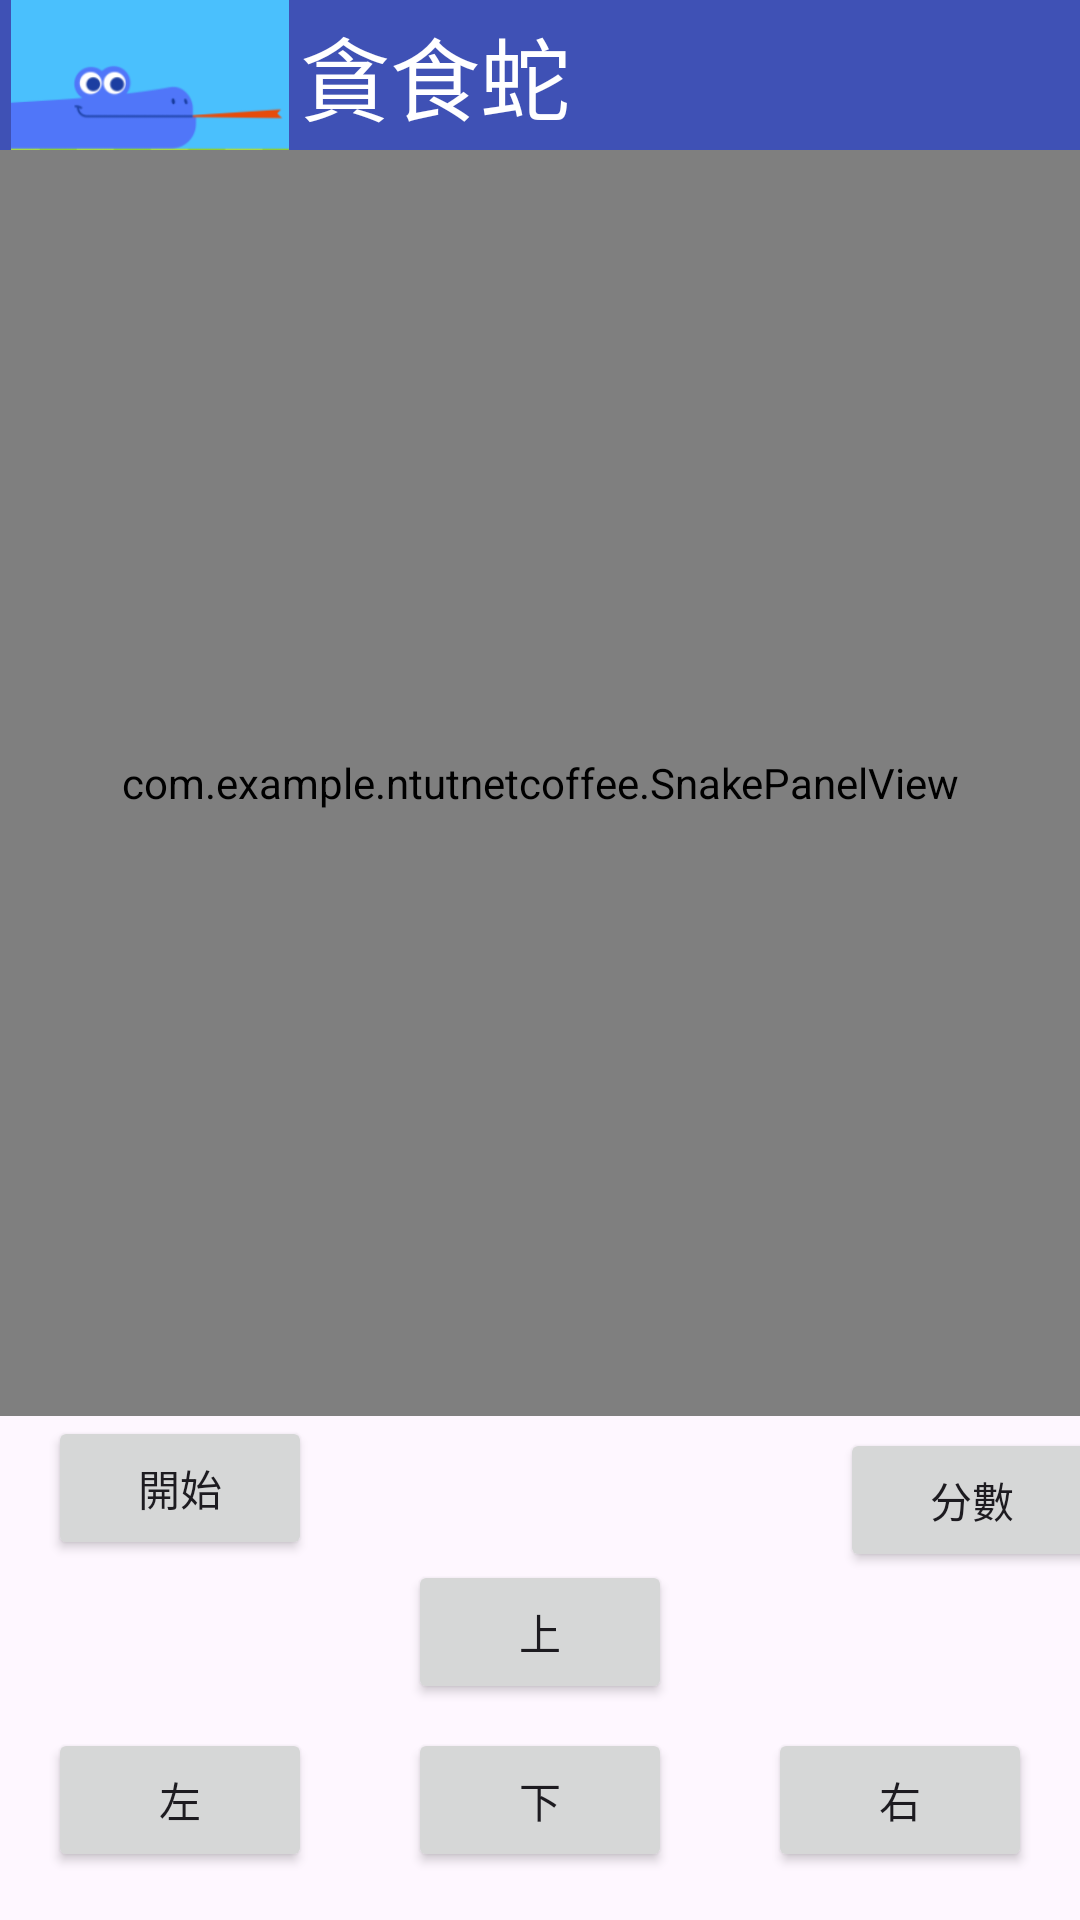

Android layout source for this screen:
<!-- AndroidManifest.xml: application theme Theme.NTUTNetCoffee -->
<!-- res/layout/activity_main_snake2.xml -->
<?xml version="1.0" encoding="utf-8"?>
<androidx.constraintlayout.widget.ConstraintLayout xmlns:android="http://schemas.android.com/apk/res/android"
    xmlns:app="http://schemas.android.com/apk/res-auto"
    xmlns:tools="http://schemas.android.com/tools"
    android:layout_width="match_parent"
    android:layout_height="match_parent"
    tools:context=".MainActivity_snake_2">

    <LinearLayout
        android:id="@+id/linearLayout"
        android:layout_width="match_parent"
        android:layout_height="0dp"
        android:layout_weight="1"
        android:background="#3F51B5"
        tools:ignore="MissingConstraints">

        <ImageView
            android:layout_width="100dp"
            android:layout_height="50dp"
            android:layout_gravity="center"
            app:srcCompat="@drawable/snake" />

        <TextView
            android:layout_width="wrap_content"
            android:layout_height="match_parent"
            android:background="#0000"
            android:gravity="center"
            android:text="貪食蛇"
            android:textColor="#FFF"
            android:textSize="30sp" />
    </LinearLayout>


    <com.example.ntutnetcoffee.SnakePanelView
        android:id="@+id/snake_view"
        android:layout_width="0dp"
        android:layout_height="0dp"
        app:layout_constraintBottom_toTopOf="@+id/start_btn"
        app:layout_constraintEnd_toEndOf="parent"
        app:layout_constraintHorizontal_bias="1.0"
        app:layout_constraintStart_toStartOf="parent"
        app:layout_constraintTop_toBottomOf="@+id/linearLayout" />

    <Button
        android:id="@+id/top_btn"
        android:layout_width="wrap_content"
        android:layout_height="wrap_content"
        android:layout_marginBottom="8dp"
        android:text="上"
        app:layout_constraintBottom_toTopOf="@+id/bottom_btn"
        app:layout_constraintEnd_toEndOf="@+id/bottom_btn"
        app:layout_constraintHorizontal_bias="0.428"
        app:layout_constraintStart_toStartOf="@+id/bottom_btn" />

    <Button
        android:id="@+id/left_btn"
        android:layout_width="wrap_content"
        android:layout_height="wrap_content"
        android:layout_marginStart="16dp"
        android:layout_marginLeft="16dp"
        android:layout_marginBottom="16dp"
        android:text="左"
        app:layout_constraintBottom_toBottomOf="parent"
        app:layout_constraintStart_toStartOf="parent" />

    <Button
        android:id="@+id/right_btn"
        android:layout_width="wrap_content"
        android:layout_height="wrap_content"
        android:layout_marginEnd="16dp"
        android:layout_marginRight="16dp"
        android:layout_marginBottom="16dp"
        android:text="右"
        app:layout_constraintBottom_toBottomOf="parent"
        app:layout_constraintEnd_toEndOf="parent" />

    <Button
        android:id="@+id/bottom_btn"
        android:layout_width="wrap_content"
        android:layout_height="wrap_content"
        android:layout_marginBottom="16dp"
        android:text="下"
        app:layout_constraintBottom_toBottomOf="parent"
        app:layout_constraintEnd_toStartOf="@+id/right_btn"
        app:layout_constraintStart_toEndOf="@+id/left_btn" />

    <Button
        android:id="@+id/start_btn"
        android:layout_width="wrap_content"
        android:layout_height="wrap_content"
        android:layout_marginStart="16dp"
        android:layout_marginLeft="16dp"
        android:text="開始"
        app:layout_constraintBottom_toTopOf="@+id/top_btn"
        app:layout_constraintStart_toStartOf="parent" />


    <Button
        android:id="@+id/btn_score"
        android:layout_width="wrap_content"
        android:layout_height="wrap_content"
        android:layout_marginStart="56dp"
        android:layout_marginLeft="56dp"
        android:layout_marginBottom="52dp"
        android:text="分數"
        app:layout_constraintBottom_toTopOf="@+id/right_btn"
        app:layout_constraintStart_toEndOf="@+id/top_btn" />

    <TextView
        android:id="@+id/tv_id2"
        android:layout_width="wrap_content"
        android:layout_height="wrap_content" />

</androidx.constraintlayout.widget.ConstraintLayout>
<!-- resources referenced by this layout -->
<resources>
  <!-- drawable snake: png bitmap (drawable, 5812 bytes) -->
  <style name="Theme.NTUTNetCoffee" parent="Base.Theme.NTUTNetCoffee" />
  <style name="Base.Theme.NTUTNetCoffee" parent="Theme.Material3.DayNight.NoActionBar">
          
          
      </style>
</resources>
